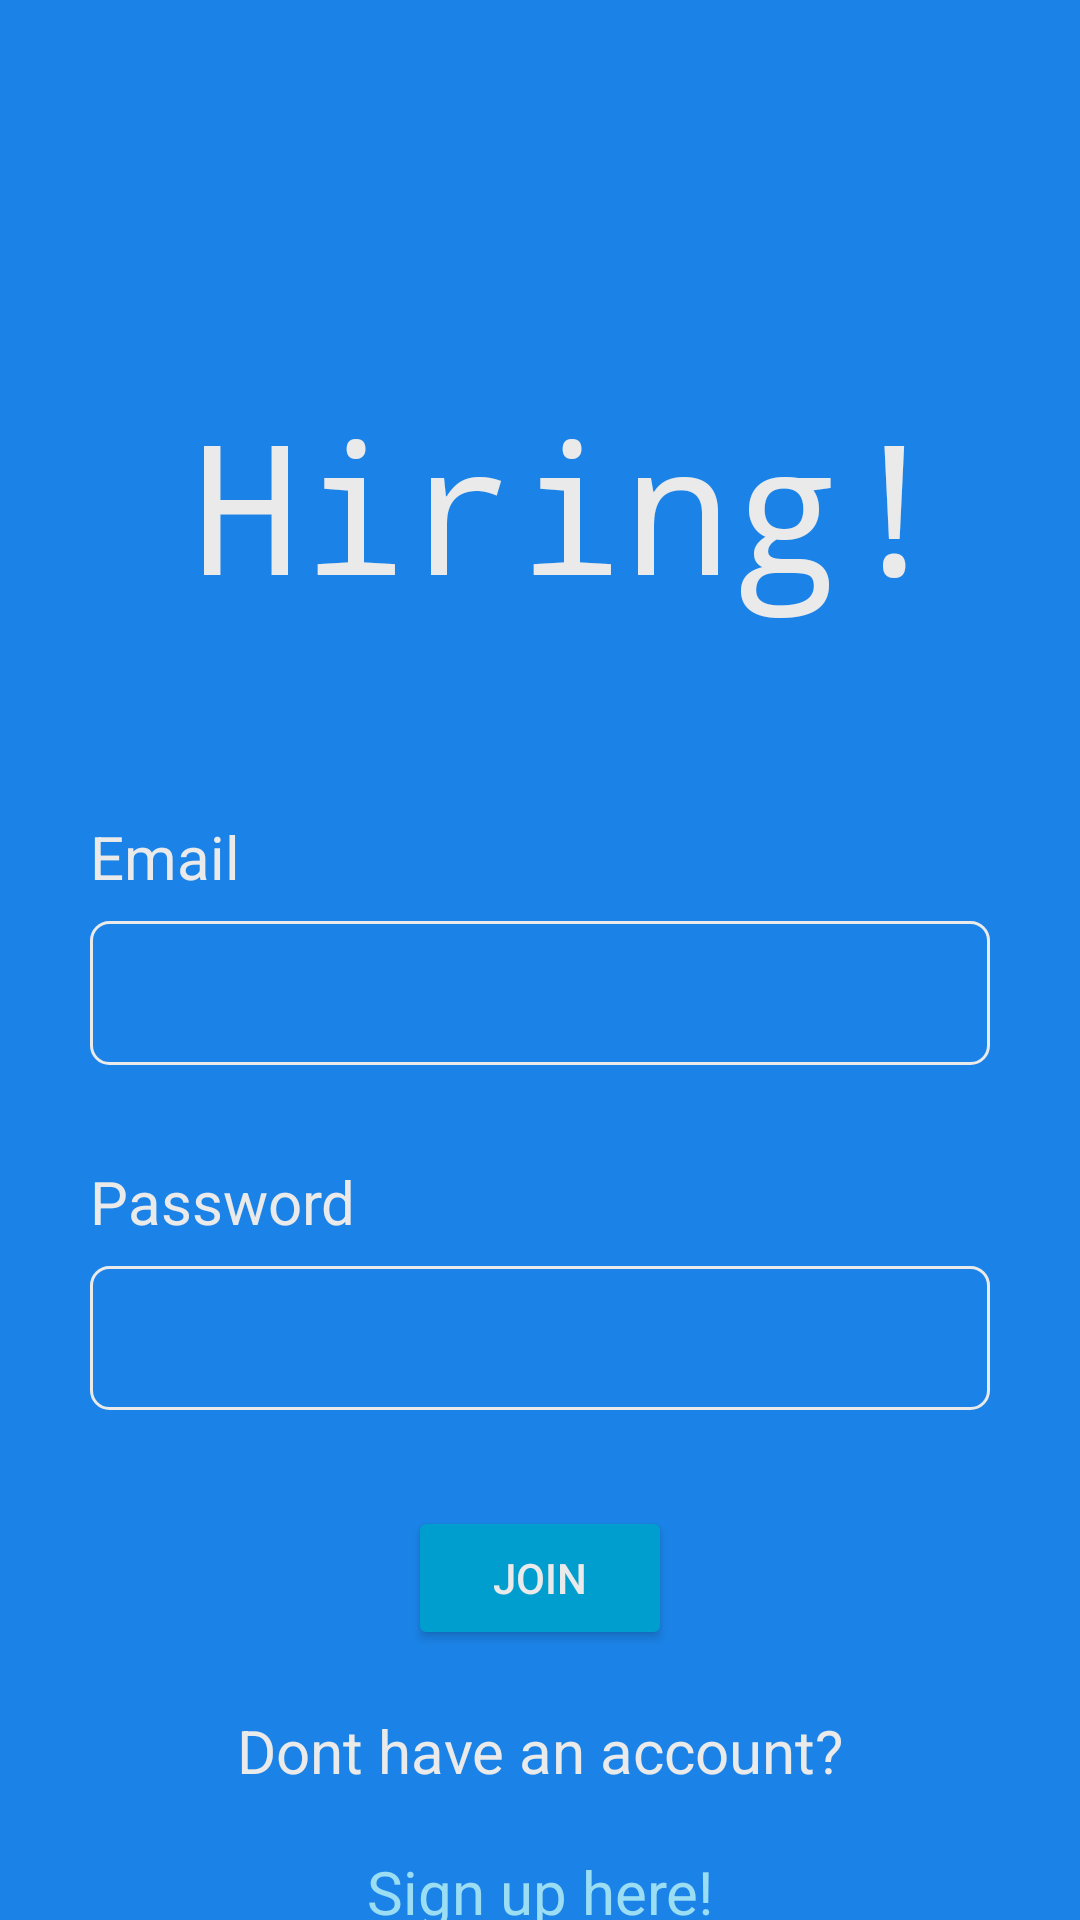

This screen was rendered from an Android layout file. Write that file and the resources it references.
<!-- AndroidManifest.xml: application theme Theme.Hiring -->
<!-- res/layout/activity_login.xml -->
<?xml version="1.0" encoding="utf-8"?>
<androidx.constraintlayout.widget.ConstraintLayout xmlns:android="http://schemas.android.com/apk/res/android"
    xmlns:app="http://schemas.android.com/apk/res-auto"
    xmlns:tools="http://schemas.android.com/tools"
    android:layout_width="match_parent"
    android:layout_height="match_parent"
    android:background="#1B83E7">

    <TextView
        android:id="@+id/textView"
        android:layout_width="wrap_content"
        android:layout_height="wrap_content"
        android:layout_marginStart="64dp"
        android:layout_marginTop="128dp"
        android:fontFamily="monospace"
        android:text="@string/txtV_TitleApp"
        android:textColor="#EAEAEA"
        android:textSize="60sp"
        app:layout_constraintStart_toStartOf="parent"
        app:layout_constraintTop_toTopOf="parent" />

    <ImageView
        android:id="@+id/nav_avatar_image"
        android:layout_width="150dp"
        android:layout_height="200dp"
        android:layout_marginTop="48dp"
        android:layout_marginEnd="45dp"
        android:background="#00FFFFFF"
        android:translationZ="-1dp"
        app:layout_constraintEnd_toEndOf="parent"
        app:layout_constraintTop_toTopOf="parent"
        app:srcCompat="@drawable/ic_work_24"
        app:tint="#155FA6" />

    <TextView
        android:id="@+id/textView4"
        android:layout_width="wrap_content"
        android:layout_height="wrap_content"
        android:layout_marginTop="64dp"
        android:text="@string/edit_txtV_Email"
        android:textColor="#EAEAEA"
        android:textSize="20sp"
        app:layout_constraintStart_toStartOf="@+id/login_editTxt_email"
        app:layout_constraintTop_toBottomOf="@+id/textView" />

    <EditText
        android:id="@+id/login_editTxt_email"
        android:layout_width="300dp"
        android:layout_height="48dp"
        android:layout_marginStart="32dp"
        android:layout_marginTop="8dp"
        android:layout_marginEnd="32dp"
        android:background="@drawable/edit_text_border"
        android:backgroundTint="#EAEAEA"
        android:ems="10"
        android:inputType="textEmailAddress"
        android:textColor="#EAEAEA"
        app:layout_constraintEnd_toEndOf="parent"
        app:layout_constraintHorizontal_bias="0.503"
        app:layout_constraintStart_toStartOf="parent"
        app:layout_constraintTop_toBottomOf="@+id/textView4"
        tools:text="@string/edit_txtV_Email" />

    <TextView
        android:id="@+id/textView5"
        android:layout_width="wrap_content"
        android:layout_height="wrap_content"
        android:layout_marginTop="32dp"
        android:text="@string/edit_txtV_Password"
        android:textColor="#EAEAEA"
        android:textSize="20sp"
        app:layout_constraintStart_toStartOf="@+id/login_editTxt_password"
        app:layout_constraintTop_toBottomOf="@+id/login_editTxt_email" />

    <EditText
        android:id="@+id/login_editTxt_password"
        android:layout_width="300dp"
        android:layout_height="48dp"
        android:layout_marginStart="32dp"
        android:layout_marginTop="8dp"
        android:layout_marginEnd="32dp"
        android:background="@drawable/edit_text_border"
        android:backgroundTint="#EAEAEA"
        android:ems="10"
        android:inputType="textPassword"
        android:textColor="#EAEAEA"
        app:layout_constraintEnd_toEndOf="parent"
        app:layout_constraintHorizontal_bias="0.503"
        app:layout_constraintStart_toStartOf="parent"
        app:layout_constraintTop_toBottomOf="@+id/textView5"
        tools:text="@string/edit_txtV_Password" />

    <Button
        android:id="@+id/login_btn_entrar"
        android:layout_width="wrap_content"
        android:layout_height="wrap_content"
        android:layout_marginTop="32dp"
        android:backgroundTint="#009DCF"
        android:text="@string/btn_Login"
        android:textColor="#EAEAEA"
        app:layout_constraintEnd_toEndOf="parent"
        app:layout_constraintStart_toStartOf="parent"
        app:layout_constraintTop_toBottomOf="@+id/login_editTxt_password" />

    <TextView
        android:id="@+id/textView2"
        android:layout_width="wrap_content"
        android:layout_height="wrap_content"
        android:layout_marginTop="20dp"
        android:text="@string/tv_noAccount"
        android:textColor="#EAEAEA"
        android:textSize="20sp"
        app:layout_constraintEnd_toEndOf="parent"
        app:layout_constraintStart_toStartOf="parent"
        app:layout_constraintTop_toBottomOf="@+id/login_btn_entrar" />

    <TextView
        android:id="@+id/login_txtV_register"
        android:layout_width="wrap_content"
        android:layout_height="wrap_content"
        android:layout_marginTop="20dp"
        android:text="@string/tv_Register"
        android:textColor="#9BDEF3"
        android:textSize="20sp"
        app:layout_constraintEnd_toEndOf="parent"
        app:layout_constraintStart_toStartOf="parent"
        app:layout_constraintTop_toBottomOf="@+id/textView2" />

</androidx.constraintlayout.widget.ConstraintLayout>
<!-- resources referenced by this layout -->
<resources>
  <!-- drawable edit_text_border (drawable) -->
  <?xml version="1.0" encoding="utf-8"?>
  <shape
          xmlns:android="http://schemas.android.com/apk/res/android"
          android:shape="rectangle">
          <solid
              android:color="@color/transparent"/>
  
          <corners
              android:bottomRightRadius="6dp"
              android:bottomLeftRadius="6dp"
              android:topLeftRadius="6dp"
              android:topRightRadius="6dp"/>
          <stroke
              android:color="#ffffff"
              android:width="1dp"/>
  </shape>
  <string name="btn_Login">Join</string>
  <string name="edit_txtV_Email">Email</string>
  <string name="edit_txtV_Password">Password</string>
  <string name="tv_Register">Sign up here!</string>
  <string name="tv_noAccount">Dont have an account?</string>
  <string name="txtV_TitleApp">Hiring!</string>
  <style name="Theme.Hiring" parent="Theme.MaterialComponents.DayNight.NoActionBar">
          
          <item name="colorPrimary">@color/white_500</item>
          <item name="colorPrimaryVariant">@color/white_700</item>
          <item name="colorOnPrimary">@color/white_200</item>
          
          <item name="colorSecondary">@color/blue_200</item>
          <item name="colorSecondaryVariant">@color/blue_700</item>
          <item name="colorOnSecondary">@color/black</item>
          
          
          <item name="android:colorBackground">@color/blue_500</item>
      </style>
  <color name="transparent">#00FFFFFF</color>
  <color name="white_500">#EAEAEA</color>
  <color name="white_700">#ACACAC</color>
  <color name="white_200">#FFFFFFFF</color>
  <color name="blue_200">#009DCF</color>
  <color name="blue_700">#145CA1</color>
  <color name="black">#FF000000</color>
  <color name="blue_500">#1B83E7</color>
</resources>
